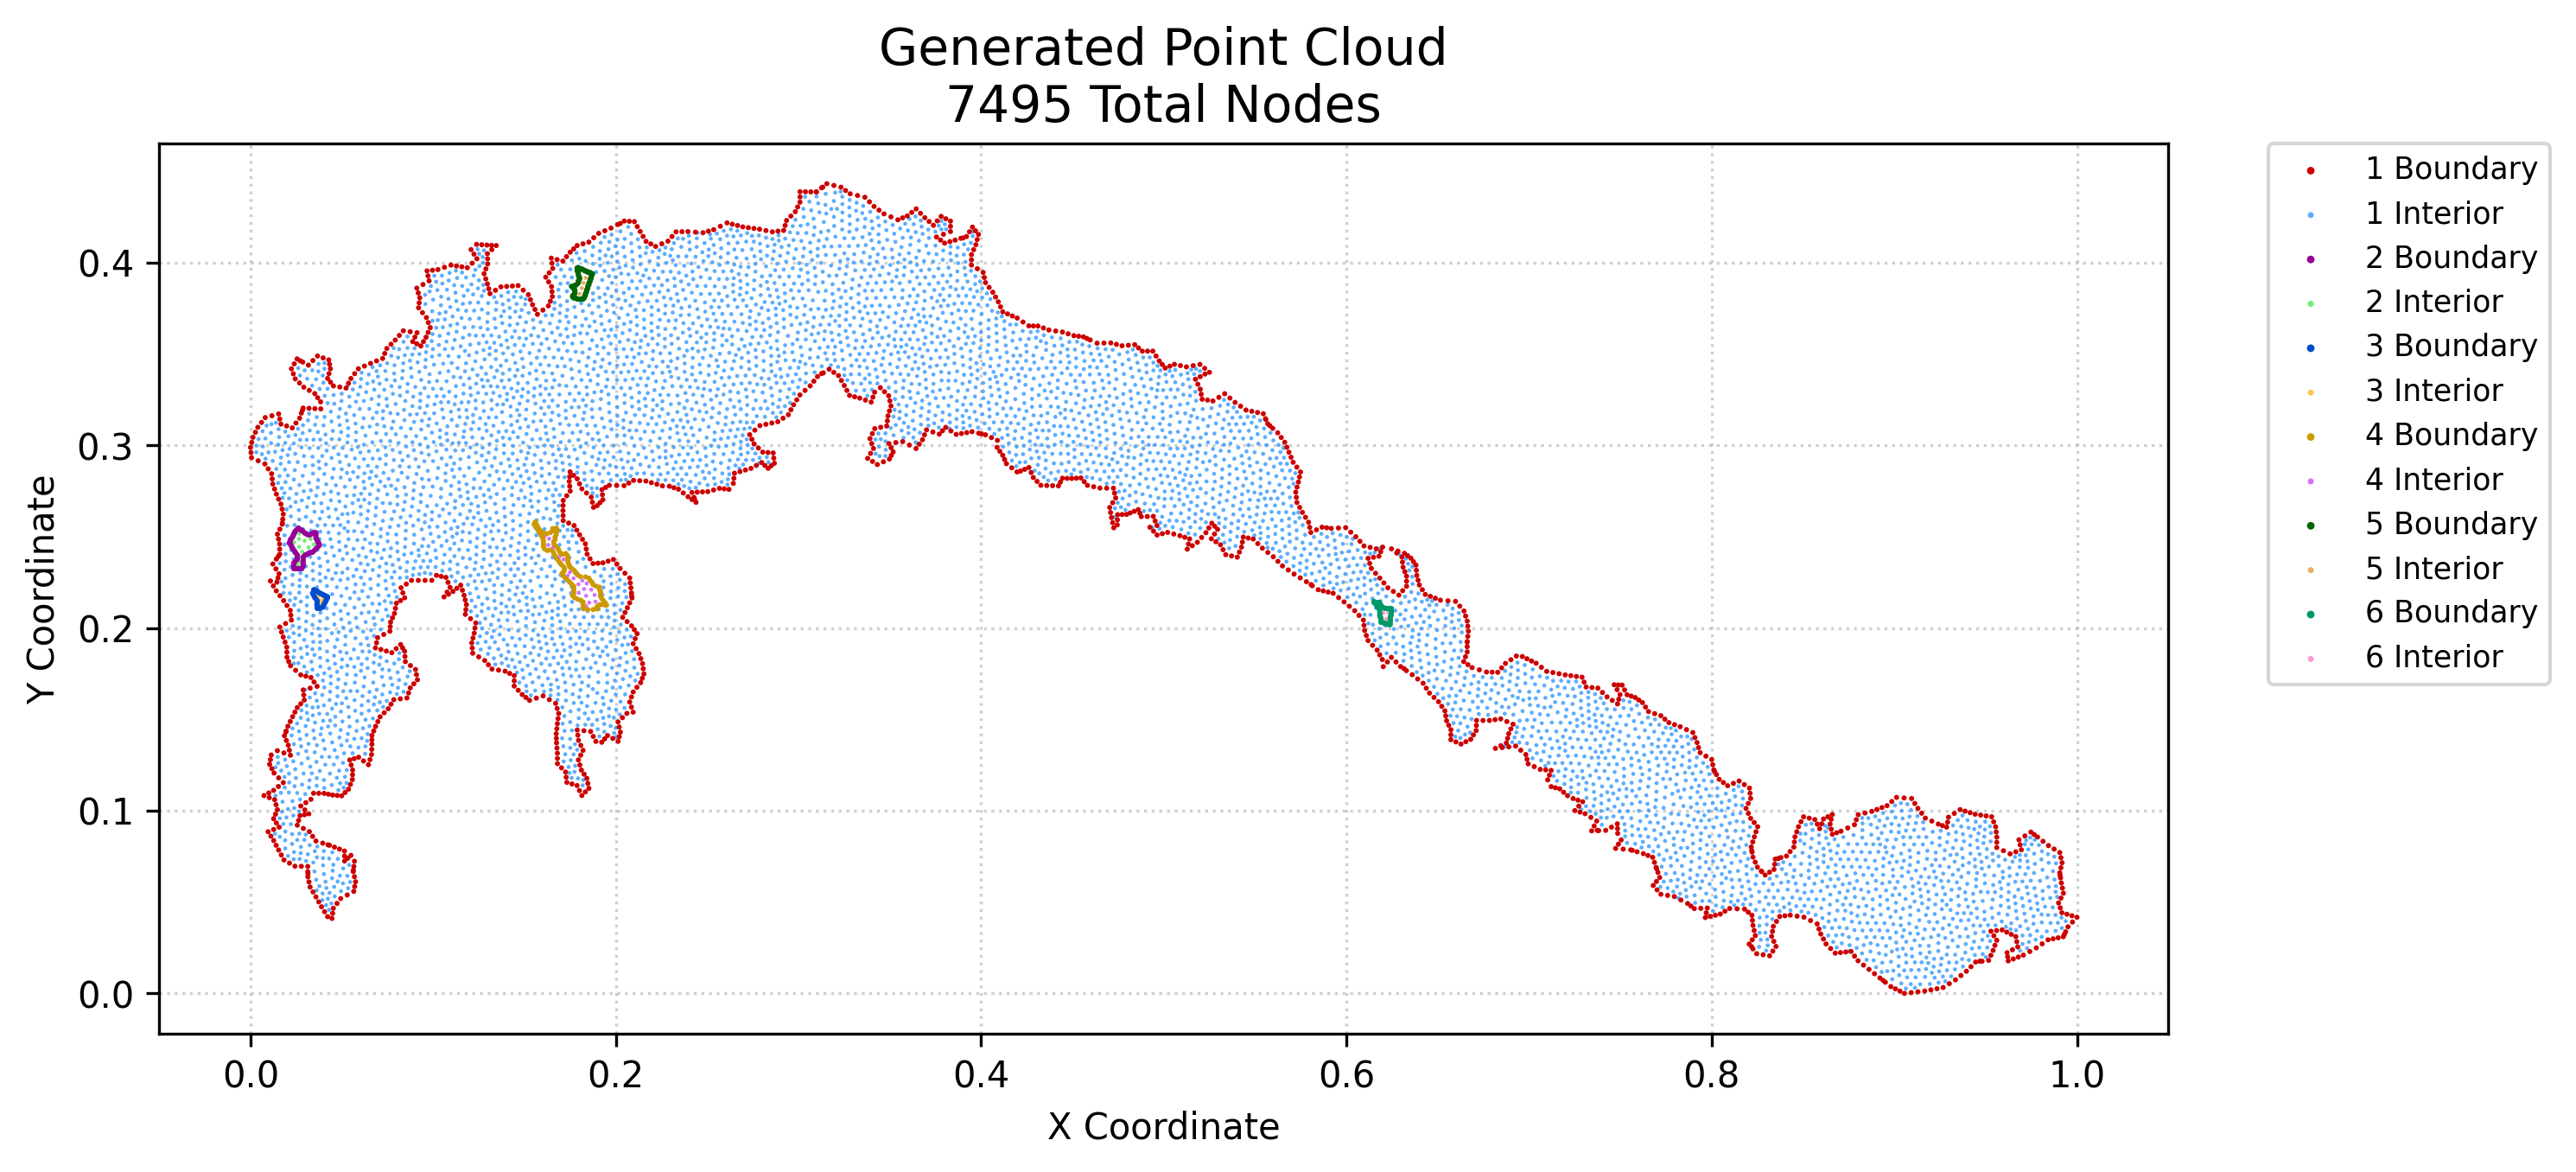

Data behind this chart, as committed beside it:
x, y, region, classification
0.0, 0.2988, 1, boundary
0.0005477, 0.2933, 1, boundary
0.0002739, 0.2961, 1, boundary
0.0006671, 0.3016, 1, boundary
0.001334, 0.3044, 1, boundary
0.002671, 0.3071, 1, boundary
0.004202, 0.2915, 1, boundary
0.004007, 0.3099, 1, boundary
0.006032, 0.3125, 1, boundary
0.007376, 0.1083, 1, boundary
0.007855, 0.2898, 1, boundary
0.008057, 0.3152, 1, boundary
0.009636, 0.08846, 1, boundary
0.009704, 0.2871, 1, boundary
0.01, 0.1097, 1, boundary
0.01029, 0.1071, 1, boundary
0.01048, 0.1254, 1, boundary
0.01091, 0.1279, 1, boundary
0.01091, 0.2257, 1, boundary
0.01117, 0.08606, 1, boundary
0.01134, 0.1305, 1, boundary
0.0117, 0.123, 1, boundary
0.01187, 0.2816, 1, boundary
0.01155, 0.2844, 1, boundary
0.01172, 0.3162, 1, boundary
0.01224, 0.2351, 1, boundary
0.01219, 0.2788, 1, boundary
0.01271, 0.08366, 1, boundary
0.01266, 0.08972, 1, boundary
0.01264, 0.0956, 1, boundary
0.01262, 0.1111, 1, boundary
0.01251, 0.223, 1, boundary
0.01292, 0.1206, 1, boundary
0.0132, 0.106, 1, boundary
0.01317, 0.276, 1, boundary
0.01369, 0.09808, 1, boundary
0.01392, 0.2324, 1, boundary
0.01404, 0.08107, 1, boundary
0.01416, 0.0933, 1, boundary
0.01397, 0.1033, 1, boundary
0.01411, 0.2203, 1, boundary
0.01413, 0.2377, 1, boundary
0.01416, 0.2733, 1, boundary
0.01475, 0.1005, 1, boundary
0.01472, 0.1329, 1, boundary
0.01445, 0.2251, 1, boundary
0.01475, 0.2514, 1, boundary
0.01503, 0.2274, 1, boundary
0.01538, 0.07847, 1, boundary
0.01528, 0.1132, 1, boundary
0.01543, 0.118, 1, boundary
0.01561, 0.2297, 1, boundary
0.01533, 0.2487, 1, boundary
0.01541, 0.2705, 1, boundary
0.01538, 0.3172, 1, boundary
0.01569, 0.09099, 1, boundary
0.01602, 0.2005, 1, boundary
0.01602, 0.2404, 1, boundary
0.01597, 0.2432, 1, boundary
0.01591, 0.246, 1, boundary
... 7,435 more rows
